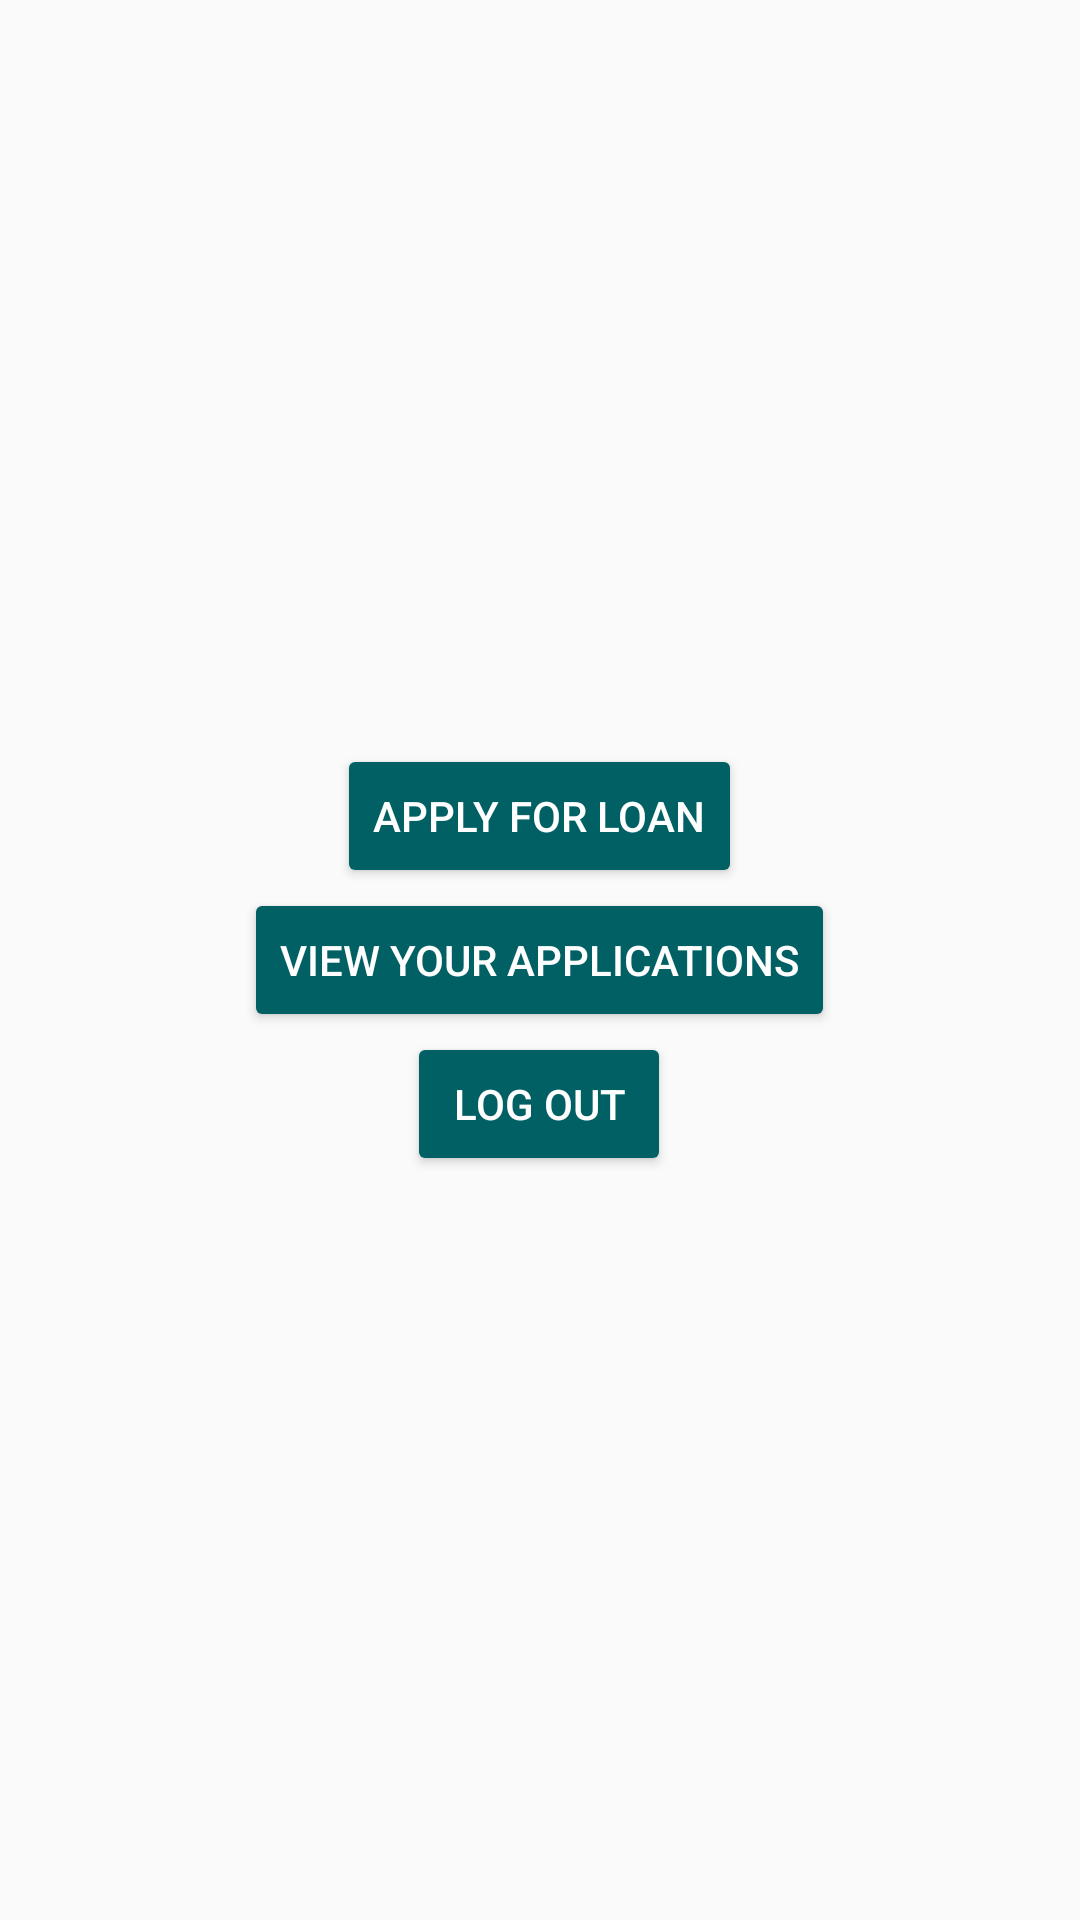

The Android layout XML behind this screen, and the referenced resources:
<!-- AndroidManifest.xml: application theme AppTheme -->
<!-- res/layout/content_home.xml -->
<?xml version="1.0" encoding="utf-8"?>
<RelativeLayout    xmlns:android="http://schemas.android.com/apk/res/android"
    xmlns:app="http://schemas.android.com/apk/res-auto"
    xmlns:tools="http://schemas.android.com/tools"
    android:layout_width="match_parent"
    android:layout_height="match_parent"
    app:layout_behavior="@string/appbar_scrolling_view_behavior"
    tools:context="proj.example.myapplication.HomeActivity"
    tools:showIn="@layout/activity_home">
    <LinearLayout

        android:layout_centerInParent="true"
        android:orientation="vertical"
        android:layout_width="wrap_content"
        android:layout_height="wrap_content">
    <Button
        android:layout_gravity="center"
        android:textColor="#fff"
        android:theme="@style/MyButton"
        android:text="Apply For Loan"
        android:layout_weight="1"
        android:id="@+id/apply"
        android:layout_width="wrap_content"
        android:layout_height="0dp"/>
        <Button
            android:textColor="#fff"
            android:theme="@style/MyButton"
            android:text="View your Applications"
            android:layout_weight="1"
            android:id="@+id/view"
            android:layout_width="wrap_content"
            android:layout_height="0dp"/>
        <Button
            android:layout_gravity="center"

            android:id="@+id/logOut"
            android:text="Log Out"
            android:textColor="#fff"
            android:theme="@style/MyButton"
            android:layout_width="wrap_content"
            android:layout_height="wrap_content"/>
    </LinearLayout>
</RelativeLayout>
<!-- res/layout/activity_home.xml (included above) -->
<?xml version="1.0" encoding="utf-8"?>
<android.support.design.widget.CoordinatorLayout
    xmlns:android="http://schemas.android.com/apk/res/android"
    xmlns:app="http://schemas.android.com/apk/res-auto"
    xmlns:tools="http://schemas.android.com/tools"
    android:layout_width="match_parent"
    android:layout_height="match_parent"
    tools:context="proj.example.myapplication.HomeActivity">

    <android.support.design.widget.AppBarLayout
        android:layout_width="match_parent"
        android:layout_height="wrap_content"
        android:theme="@style/AppTheme.AppBarOverlay">

        <android.support.v7.widget.Toolbar
            android:id="@+id/toolbar"
            android:layout_width="match_parent"
            android:layout_height="?attr/actionBarSize"
            android:background="?attr/colorPrimary"
            app:popupTheme="@style/AppTheme.PopupOverlay"/>

    </android.support.design.widget.AppBarLayout>

    <include layout="@layout/content_home"/>


</android.support.design.widget.CoordinatorLayout>
<!-- resources referenced by this layout -->
<resources>
  <style name="AppTheme.AppBarOverlay" parent="ThemeOverlay.AppCompat.Dark.ActionBar" />
  <style name="AppTheme.PopupOverlay" parent="ThemeOverlay.AppCompat.Light" />
  <style name="MyButton" parent="Theme.AppCompat.Light">
          <item name="colorControlHighlight">@color/cyan500</item>
          <item name="colorButtonNormal">@color/cyan900</item>
      </style>
  <style name="AppTheme" parent="Theme.AppCompat.Light.DarkActionBar">
          
          <item name="colorPrimary">@color/colorPrimary</item>
          <item name="colorPrimaryDark">@color/colorPrimaryDark</item>
          <item name="colorAccent">@color/colorAccent</item>
      </style>
  <color name="cyan500">#00838F</color>
  <color name="cyan900">#006064</color>
  <color name="colorPrimary">#00695C
      </color>
  <color name="colorPrimaryDark">#004D40
      </color>
  <color name="colorAccent">#FF4081</color>
</resources>
